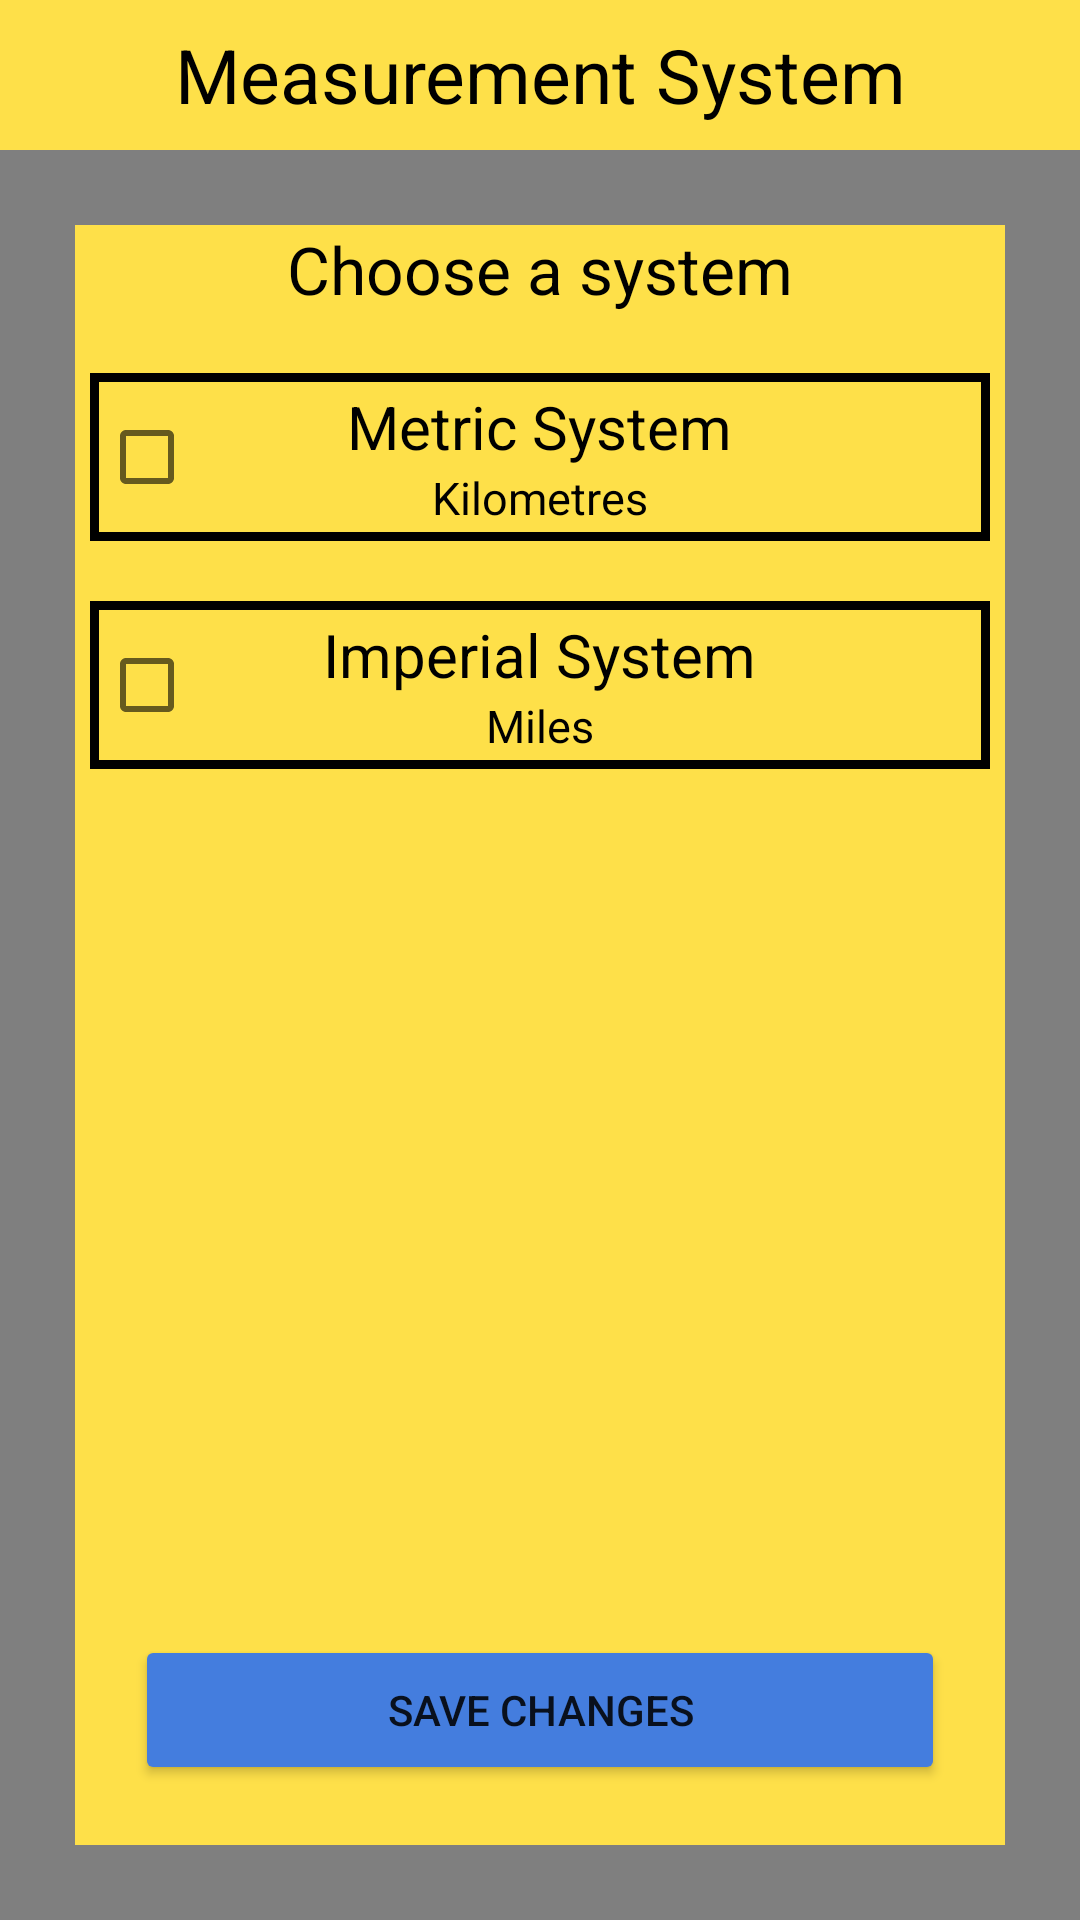

Reconstruct the res/layout file that produces this screen, plus the resources it refers to.
<!-- AndroidManifest.xml: application theme Theme.CacheGo -->
<!-- res/layout/fragment_measurements.xml -->
<?xml version="1.0" encoding="utf-8"?>
<RelativeLayout xmlns:android="http://schemas.android.com/apk/res/android"
    xmlns:app="http://schemas.android.com/apk/res-auto"
    xmlns:tools="http://schemas.android.com/tools"
    android:layout_width="match_parent"
    android:layout_height="match_parent"
    android:background="#80000000"
    android:clickable="true"
    tools:context=".fragment_measurements">


    <RelativeLayout
        android:id="@+id/llScreenTitle"
        android:layout_width="match_parent"
        android:layout_height="wrap_content"
        android:background="@color/yellow"
        android:orientation="horizontal"
        android:gravity="center_vertical">

        <TextView
            android:layout_width="match_parent"
            android:layout_height="50dp"
            android:text="Measurement System"
            android:textAlignment="center"
            android:gravity="center"
            android:textColor="@color/black"
            android:textSize="25dp"></TextView>

        <ImageButton
            android:id="@+id/btnBack"
            android:layout_width="wrap_content"
            android:layout_height="wrap_content"
            android:layout_marginLeft="10dp"
            android:background="@color/yellow"
            android:src="@drawable/img_arrow_back_black"></ImageButton>

    </RelativeLayout>

    <RelativeLayout
        android:id="@+id/content"
        android:layout_width="match_parent"
        android:layout_height="match_parent"
        android:layout_below="@id/llScreenTitle"
        android:layout_margin="25dp"
        android:background="@color/yellow"
        android:orientation="horizontal">

        <TextView
            android:id="@+id/ScreenTitle"
            android:layout_width="match_parent"
            android:layout_height="wrap_content"
            android:text="Choose a system"
            android:textAlignment="center"
            android:textColor="@color/black"
            android:textSize="22dp"></TextView>

        <LinearLayout
            android:id="@+id/llDifficulty"
            android:layout_width="match_parent"
            android:layout_height="match_parent"
            android:layout_below="@id/ScreenTitle"
            android:layout_above="@+id/btnSaveChanges"
            android:gravity="center_horizontal"
            android:orientation="vertical">

            <Space
                android:layout_width="match_parent"
                android:layout_height="20dp"></Space>

            <RelativeLayout
                android:id="@+id/rlMetric"
                android:layout_width="300dp"
                android:layout_height="wrap_content"
                android:background="@color/black"
                android:padding="3dp">

                <CheckBox
                    android:layout_width="match_parent"
                    android:layout_height="50dp"
                    android:text=" "
                    android:background="@color/yellow"></CheckBox>

                <LinearLayout
                    android:layout_width="match_parent"
                    android:layout_height="50dp"
                    android:gravity="center"
                    android:orientation="vertical">

                    <TextView
                        android:layout_width="wrap_content"
                        android:layout_height="wrap_content"
                        android:text="Metric System"
                        android:textColor="@color/black"
                        android:textSize="20dp"></TextView>

                    <TextView
                        android:layout_width="wrap_content"
                        android:layout_height="wrap_content"
                        android:text="Kilometres"
                        android:textColor="@color/black"
                        android:textSize="15dp"></TextView>

                </LinearLayout>

            </RelativeLayout>

            <Space
                android:layout_width="match_parent"
                android:layout_height="20dp"></Space>

            <RelativeLayout
                android:id="@+id/rlImperial"
                android:layout_width="300dp"
                android:layout_height="wrap_content"
                android:background="@color/black"
                android:padding="3dp">

                <CheckBox
                    android:layout_width="match_parent"
                    android:layout_height="50dp"
                    android:text=" "
                    android:background="@color/yellow"></CheckBox>

                <LinearLayout
                    android:layout_width="match_parent"
                    android:layout_height="50dp"
                    android:gravity="center"
                    android:orientation="vertical">

                    <TextView
                        android:layout_width="wrap_content"
                        android:layout_height="wrap_content"
                        android:text="Imperial System"
                        android:textColor="@color/black"
                        android:textSize="20dp"></TextView>

                    <TextView
                        android:layout_width="wrap_content"
                        android:layout_height="wrap_content"
                        android:text="Miles"
                        android:textColor="@color/black"
                        android:textSize="15dp"></TextView>

                </LinearLayout>

            </RelativeLayout>


        </LinearLayout>

        <Button
            android:id="@+id/btnSaveChanges"
            android:layout_width="match_parent"
            android:layout_height="50dp"
            android:text="Save Changes"
            android:backgroundTint="@color/blue"
            android:layout_margin="20dp"
            android:layout_alignParentBottom="true"></Button>

    </RelativeLayout>

</RelativeLayout>
<!-- resources referenced by this layout -->
<resources>
  <color name="black">#FF000000</color>
  <color name="blue">#447DDE</color>
  <color name="yellow">#FEE049</color>
  <style name="Theme.CacheGo" parent="Theme.MaterialComponents.DayNight.NoActionBar">
          
          <item name="colorPrimary">@color/purple_500</item>
          <item name="colorPrimaryVariant">@color/purple_700</item>
          <item name="colorOnPrimary">@color/white</item>
          
          <item name="colorSecondary">@color/teal_200</item>
          <item name="colorSecondaryVariant">@color/teal_700</item>
          <item name="colorOnSecondary">@color/black</item>
          
          <item name="android:statusBarColor" tools:targetApi="l">?attr/colorPrimaryVariant</item>
          
      </style>
  <color name="purple_500">#FF6200EE</color>
  <color name="purple_700">#FF3700B3</color>
  <color name="white">#FFFFFFFF</color>
  <color name="teal_200">#FF03DAC5</color>
  <color name="teal_700">#FF018786</color>
</resources>
